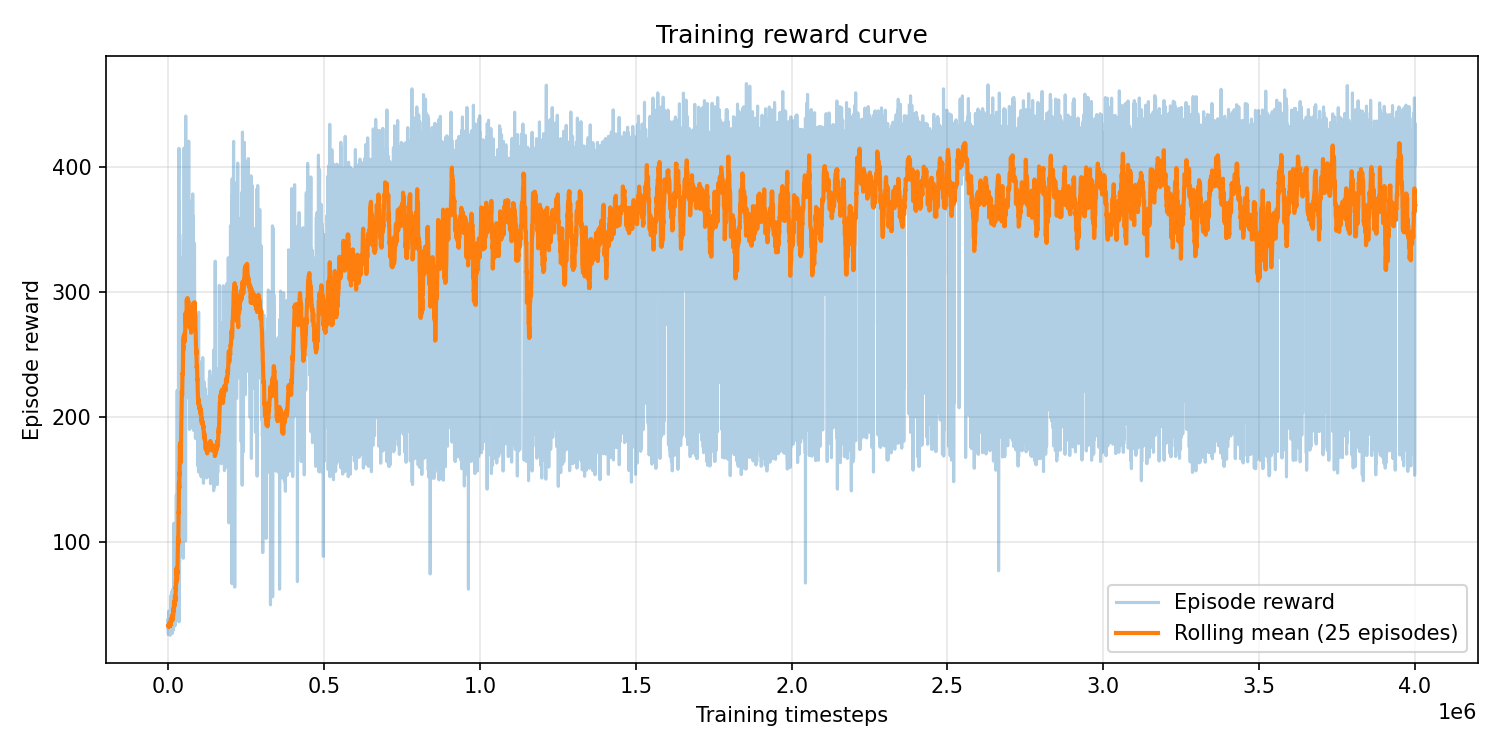

The file beside this chart, header and first rows:
episode, timestep, reward, episode_length
0, 44, 38.06, 44
1, 90, 38.6, 46
2, 132, 35.46, 42
3, 164, 26.81, 32
4, 205, 33.53, 41
5, 242, 31.76, 37
6, 287, 37.36, 45
7, 331, 36.29, 44
8, 363, 27.89, 32
9, 411, 39.93, 48
10, 454, 30.36, 43
11, 498, 38.89, 44
12, 534, 28.4, 36
13, 572, 33.66, 38
14, 610, 32.71, 38
15, 649, 32.14, 39
16, 683, 28.84, 34
17, 718, 29.3, 35
18, 752, 26.26, 34
19, 790, 32.6, 38
20, 835, 38.32, 45
21, 882, 32.72, 47
22, 922, 34.49, 40
23, 960, 33.52, 38
24, 993, 26.2, 33
25, 1037, 32.42, 44
26, 1086, 44.75, 49
27, 1123, 30.77, 37
28, 1171, 42.83, 48
29, 1211, 29.59, 40
30, 1253, 36.13, 42
31, 1289, 29.4, 36
32, 1324, 29.32, 35
33, 1363, 34.83, 39
34, 1400, 32.36, 37
35, 1442, 35.08, 42
36, 1476, 26.62, 34
37, 1515, 33.21, 39
38, 1565, 42.18, 50
39, 1598, 28.91, 33
40, 1641, 36.01, 43
41, 1679, 33.47, 38
42, 1718, 31.59, 39
43, 1759, 36.34, 41
44, 1810, 43.95, 51
45, 1859, 44.58, 49
46, 1893, 28.71, 34
47, 1937, 37.93, 44
48, 1974, 30.27, 37
49, 2023, 42.36, 49
50, 2060, 31.28, 37
51, 2101, 35.57, 41
52, 2139, 31.9, 38
53, 2175, 29.55, 36
54, 2216, 31.59, 41
55, 2255, 31.51, 39
56, 2301, 38.06, 46
57, 2345, 34.6, 44
58, 2385, 34.18, 40
59, 2426, 34.7, 41
... 9,713 more rows
